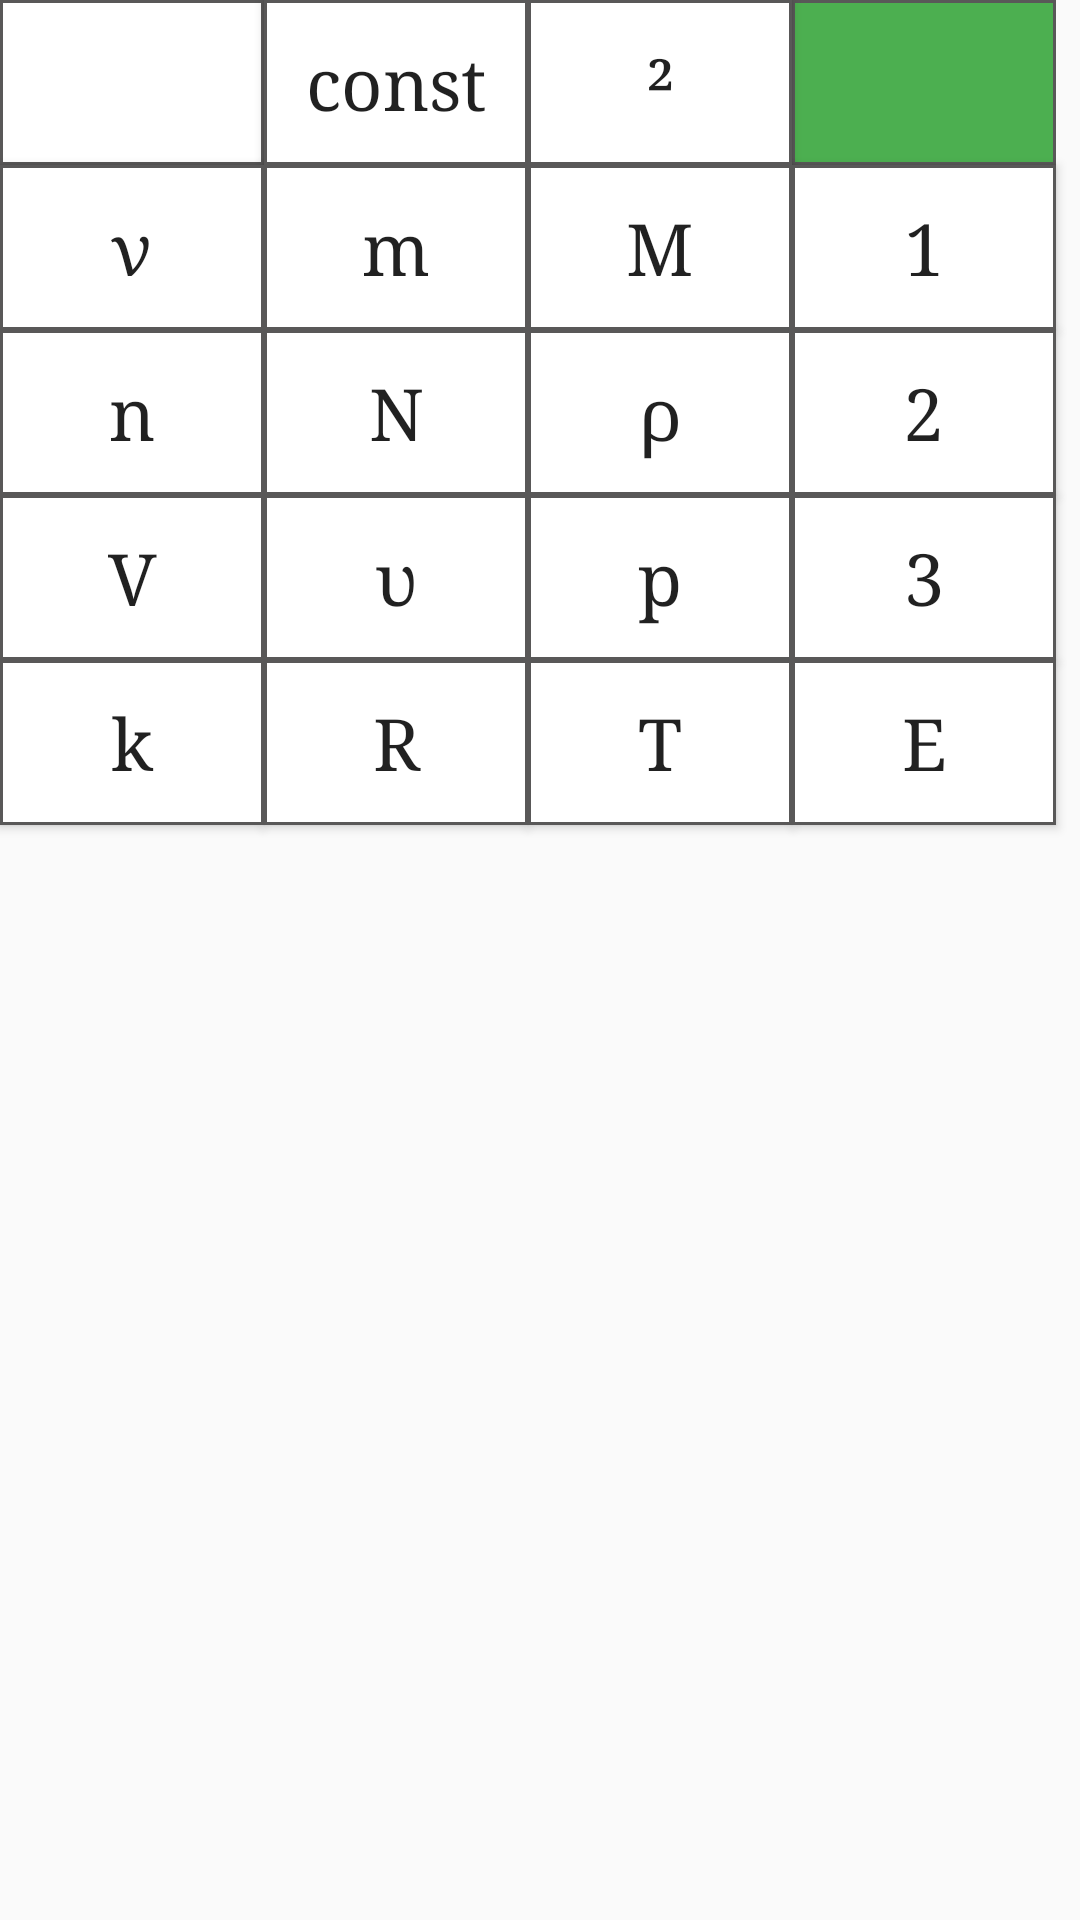

Produce the Android XML layout that renders to this screen, including the resource entries it uses.
<!-- AndroidManifest.xml: application theme AppTheme -->
<!-- res/layout/fragment_keyboard_molecular_physics.xml -->
<GridLayout xmlns:android="http://schemas.android.com/apk/res/android"
    xmlns:tools="http://schemas.android.com/tools"
    android:layout_width="match_parent"
    android:layout_height="match_parent"
    xmlns:app="http://schemas.android.com/apk/res-auto"
    tools:context="com.zelyder.physics.Fragments.KeyboardMolecularPhysics">

    <ImageButton
        android:id="@+id/btnMolecularDelete"
        android:layout_width="88dp"
        android:layout_height="55dp"
        android:layout_column="0"
        android:layout_row="0"
        android:background="@drawable/ripple_button"
        app:srcCompat="@drawable/ic_delete"
        android:contentDescription="@string/descriptionBtnDelete"/>
    <Button
        android:id="@+id/btnMolecularConst"
        android:layout_width="88dp"
        android:layout_height="55dp"
        android:layout_column="1"
        android:layout_row="0"
        android:background="@drawable/ripple_button"
        android:fontFamily="serif"
        android:text="@string/constanta"
        android:textAllCaps="false"
        android:textSize="24sp" />
    <Button
        android:id="@+id/btnMolecularSquare"
        android:layout_width="88dp"
        android:layout_height="55dp"
        android:layout_column="2"
        android:layout_row="0"
        android:background="@drawable/ripple_button"
        android:fontFamily="serif"
        android:text="@string/square"
        android:textAllCaps="false"
        android:textSize="24sp" />
    <ImageButton
        android:id="@+id/btnMolecularOk"
        android:layout_width="88dp"
        android:layout_height="55dp"
        android:layout_column="3"
        android:layout_row="0"
        android:background="@drawable/ripple_ok_button"
        app:srcCompat="@drawable/ic_check_black_24dp"
        android:contentDescription="@string/descriptionBtnOk"/>
    <Button
        android:id="@+id/btnMolecularFrequency"
        android:layout_width="88dp"
        android:layout_height="55dp"
        android:layout_column="0"
        android:layout_row="1"
        android:background="@drawable/ripple_button"
        android:fontFamily="serif"
        android:text="@string/Frequency"
        android:textAllCaps="false"
        android:textSize="24sp" />
    <Button
        android:id="@+id/btnMolecularMass"
        android:layout_width="88dp"
        android:layout_height="55dp"
        android:layout_column="1"
        android:layout_row="1"
        android:background="@drawable/ripple_button"
        android:fontFamily="serif"
        android:text="@string/mass"
        android:textAllCaps="false"
        android:textSize="24sp" />
    <Button
        android:id="@+id/btnMolecularM"
        android:layout_width="88dp"
        android:layout_height="55dp"
        android:layout_column="2"
        android:layout_row="1"
        android:background="@drawable/ripple_button"
        android:fontFamily="serif"
        android:text="@string/M"
        android:textAllCaps="false"
        android:textSize="24sp" />
    <Button
        android:id="@+id/btnMolecularOne"
        android:layout_width="88dp"
        android:layout_height="55dp"
        android:layout_column="3"
        android:layout_row="1"
        android:background="@drawable/ripple_button"
        android:fontFamily="serif"
        android:text="@string/one"
        android:textAllCaps="false"
        android:textSize="24sp" />
    <Button
        android:id="@+id/btnMolecularConcentration"
        android:layout_width="88dp"
        android:layout_height="55dp"
        android:layout_column="0"
        android:layout_row="2"
        android:background="@drawable/ripple_button"
        android:fontFamily="serif"
        android:text="@string/concentration"
        android:textAllCaps="false"
        android:textSize="24sp" />
    <Button
        android:id="@+id/btnMolecularN"
        android:layout_width="88dp"
        android:layout_height="55dp"
        android:layout_column="1"
        android:layout_row="2"
        android:background="@drawable/ripple_button"
        android:fontFamily="serif"
        android:text="@string/N"
        android:textAllCaps="false"
        android:textSize="24sp" />
    <Button
        android:id="@+id/btnMolecularDensity"
        android:layout_width="88dp"
        android:layout_height="55dp"
        android:layout_column="2"
        android:layout_row="2"
        android:background="@drawable/ripple_button"
        android:fontFamily="serif"
        android:text="@string/density"
        android:textAllCaps="false"
        android:textSize="24sp" />
    <Button
        android:id="@+id/btnMolecularTwo"
        android:layout_width="88dp"
        android:layout_height="55dp"
        android:layout_column="3"
        android:layout_row="2"
        android:background="@drawable/ripple_button"
        android:fontFamily="serif"
        android:text="@string/two"
        android:textAllCaps="false"
        android:textSize="24sp" />
    <Button
        android:id="@+id/btnMolecularVolume"
        android:layout_width="88dp"
        android:layout_height="55dp"
        android:layout_column="0"
        android:layout_row="3"
        android:background="@drawable/ripple_button"
        android:fontFamily="serif"
        android:text="@string/volume"
        android:textAllCaps="false"
        android:textSize="24sp" />
    <Button
        android:id="@+id/btnMolecularSpeed"
        android:layout_width="88dp"
        android:layout_height="55dp"
        android:layout_column="1"
        android:layout_row="3"
        android:background="@drawable/ripple_button"
        android:fontFamily="serif"
        android:text="@string/speed"
        android:textAllCaps="false"
        android:textSize="24sp" />
    <Button
        android:id="@+id/btnMolecularPressure"
        android:layout_width="88dp"
        android:layout_height="55dp"
        android:layout_column="2"
        android:layout_row="3"
        android:background="@drawable/ripple_button"
        android:fontFamily="serif"
        android:text="@string/momentum"
        android:textAllCaps="false"
        android:textSize="24sp" />
    <Button
        android:id="@+id/btnMolecularThree"
        android:layout_width="88dp"
        android:layout_height="55dp"
        android:layout_column="3"
        android:layout_row="3"
        android:background="@drawable/ripple_button"
        android:fontFamily="serif"
        android:text="@string/three"
        android:textAllCaps="false"
        android:textSize="24sp" />
    <Button
        android:id="@+id/btnMolecularK"
        android:layout_width="88dp"
        android:layout_height="55dp"
        android:layout_column="0"
        android:layout_row="4"
        android:background="@drawable/ripple_button"
        android:fontFamily="serif"
        android:text="@string/k"
        android:textAllCaps="false"
        android:textSize="24sp" />
    <Button
        android:id="@+id/btnMolecularR"
        android:layout_width="88dp"
        android:layout_height="55dp"
        android:layout_column="1"
        android:layout_row="4"
        android:background="@drawable/ripple_button"
        android:fontFamily="serif"
        android:text="@string/R"
        android:textAllCaps="false"
        android:textSize="24sp" />
    <Button
        android:id="@+id/btnMolecularTemp"
        android:layout_width="88dp"
        android:layout_height="55dp"
        android:layout_column="2"
        android:layout_row="4"
        android:background="@drawable/ripple_button"
        android:fontFamily="serif"
        android:text="@string/Period"
        android:textAllCaps="false"
        android:textSize="24sp" />
    <Button
        android:id="@+id/btnMolecularEnergy"
        android:layout_width="88dp"
        android:layout_height="55dp"
        android:layout_column="3"
        android:layout_row="4"
        android:background="@drawable/ripple_button"
        android:fontFamily="serif"
        android:text="@string/energy"
        android:textAllCaps="false"
        android:textSize="24sp" />


</GridLayout>
<!-- resources referenced by this layout -->
<resources>
  <!-- drawable ripple_button (drawable) -->
  <?xml version="1.0" encoding="utf-8"?>
  <selector xmlns:android="http://schemas.android.com/apk/res/android">
  
      <item android:state_pressed="false" >
          <shape android:shape="rectangle">
              <solid android:color="#00ffffff"/>
              <stroke
                  android:color="#595858"
                  android:width="1dp"/>
              <padding
                  android:top="10dp"
                  android:right="10dp"
                  android:bottom="10dp"
                  android:left="10dp"/>
          </shape>
      </item>
  
      <item android:state_pressed="true" >
          <shape android:shape="rectangle">
              <solid android:color="#BDBDBD"/>
              <stroke
                  android:color="#595858"
                  android:width="1dp"/>
              <padding
                  android:top="10dp"
                  android:right="10dp"
                  android:bottom="10dp"
                  android:left="10dp"/>
          </shape>
      </item>
  
  </selector>
  <string name="Frequency" translatable="false">ν</string>
  <string name="M" translatable="false">M</string>
  <string name="N" translatable="false">N</string>
  <string name="Period" translatable="false">T</string>
  <string name="R" translatable="false">R</string>
  <string name="concentration" translatable="false">n</string>
  <string name="constanta" translatable="false">const</string>
  <string name="density" translatable="false">ρ</string>
  <string name="descriptionBtnDelete">Стирает один символ</string>
  <string name="descriptionBtnOk">Праверяет правильность формулы</string>
  <string name="energy" translatable="false">E</string>
  <string name="k" translatable="false">k</string>
  <string name="mass" translatable="false">m</string>
  <string name="momentum" translatable="false">p</string>
  <string name="one" translatable="false">1</string>
  <string name="speed" translatable="false">υ</string>
  <string name="square" translatable="false">²</string>
  <string name="three" translatable="false">3</string>
  <string name="two" translatable="false">2</string>
  <string name="volume" translatable="false">V</string>
  <style name="AppTheme" parent="Theme.AppCompat.Light.DarkActionBar">
          
          <item name="colorPrimary">@color/colorPrimary</item>
          <item name="colorPrimaryDark">@color/colorPrimaryDark</item>
          <item name="colorAccent">@color/colorAccent</item>
          <item name="backgroundColor">@color/colorBackgroundDay</item>
          <item name="cardBackground">@color/colorCardBackgroundDay</item>
          <item name="android:popupMenuStyle">@style/AppTheme.PopupOverlay</item>
          <item name="textColor">@color/colorTextDay</item>
          <item name="tintColor">@color/colorTintDay</item>
          <item name="buttonColor">@color/colorButtonDay</item>
      </style>
  <color name="colorPrimary">#03A9F4</color>
  <color name="colorPrimaryDark">#0288D1</color>
  <color name="colorAccent">#448AFF</color>
  <color name="colorBackgroundDay">#EEEEEE</color>
  <color name="colorCardBackgroundDay">#FFFFFF</color>
  <style name="AppTheme.PopupOverlay" parent="ThemeOverlay.AppCompat.Light">
              <item name="android:popupBackground">@color/colorBackgroundDay</item>
              <item name="android:textColor">@color/colorTextDay</item>
          </style>
  <color name="colorTextDay">#000000</color>
  <color name="colorTintDay">#858585</color>
  <color name="colorButtonDay">#FFFFFF</color>
</resources>
